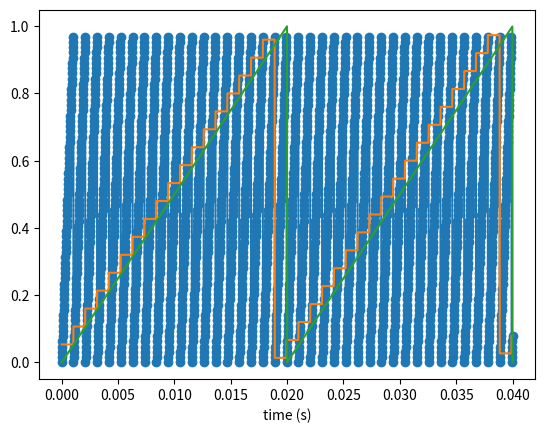
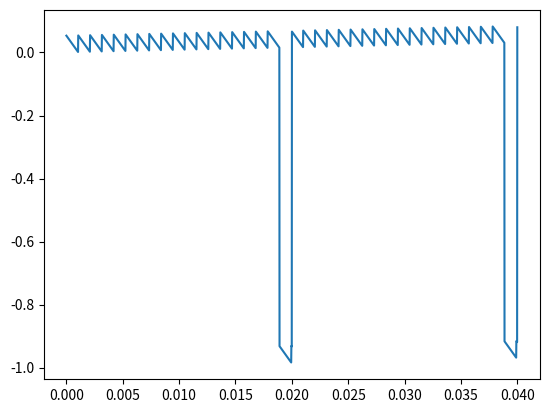

The matplotlib source for these figures, in order:
# -*- coding: utf-8 -*-
"""
Created on Tue Apr 16 16:21:10 2019

[redacted]
"""

import numpy as np
import matplotlib.pyplot as plt
from numpy import linspace

f_ref = 50      #Hz
f_FTM = 60e3    #Hz

mod_FTM = int(64)
f_DDS = f_FTM/mod_FTM

T_ref = 1/f_ref #s
T_FTM = 1/f_FTM #s

total_time = 2*T_ref
dt = T_FTM
N = int(total_time/dt)

t = linspace(0,total_time,N)
n = np.arange(0,N,1,dtype=int)

FTM_CNT = n%(mod_FTM-1)

DDS_phase = np.zeros(N)
linear_phase = (t/T_ref)%1

FTW = (f_ref/f_DDS)

i = 0
for x in FTM_CNT:
    if x == 0:
        DDS_phase[i] = (DDS_phase[i-1] + FTW)%1
    else:
        DDS_phase[i] = DDS_phase[i-1]
    i += 1       
    
phase_error = DDS_phase - linear_phase

plt.plot(t,FTM_CNT/mod_FTM,marker='o')
plt.plot(t,DDS_phase)
plt.plot(t,linear_phase)
plt.xlabel('time (s)')

plt.figure(2)
plt.plot(t,phase_error)
